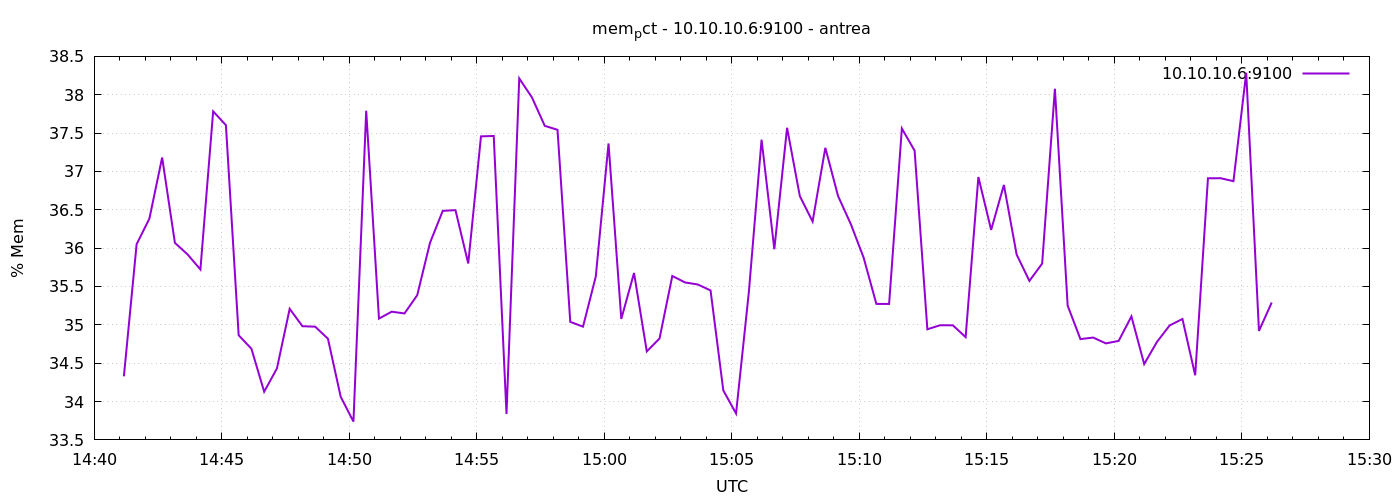

Data behind this chart, as committed beside it:
1777905670	34.32884952044648
1777905700	36.05
1777905730	36.38
1777905760	37.18
1777905790	36.07
1777905820	35.92
1777905850	35.72
1777905880	37.78
1777905910	37.6
1777905940	34.86
1777905970	34.69
1777906000	34.13
1777906030	34.43
1777906060	35.21
1777906090	34.98
1777906120	34.98
1777906150	34.82
1777906180	34.06
1777906210	33.74
1777906240	37.79
1777906270	35.08
1777906300	35.17
1777906330	35.15
1777906360	35.39
1777906390	36.07
1777906420	36.49
1777906450	36.5
1777906480	35.8
1777906510	37.46
1777906540	37.46
1777906570	33.84
1777906600	38.21
1777906630	37.96
1777906660	37.59
1777906690	37.54
1777906720	35.04
1777906750	34.98
1777906780	35.63
1777906810	37.36
1777906840	35.08
1777906870	35.68
1777906900	34.65
1777906930	34.82
1777906960	35.64
1777906990	35.55
1777907020	35.53
1777907050	35.45
1777907080	34.14
1777907110	33.84
1777907140	35.42
1777907170	37.41
1777907200	35.99
1777907230	37.57
1777907260	36.68
1777907290	36.35
1777907320	37.31
1777907350	36.68
1777907380	36.31
1777907410	35.88
1777907440	35.27
1777907470	35.27
... 30 more rows
